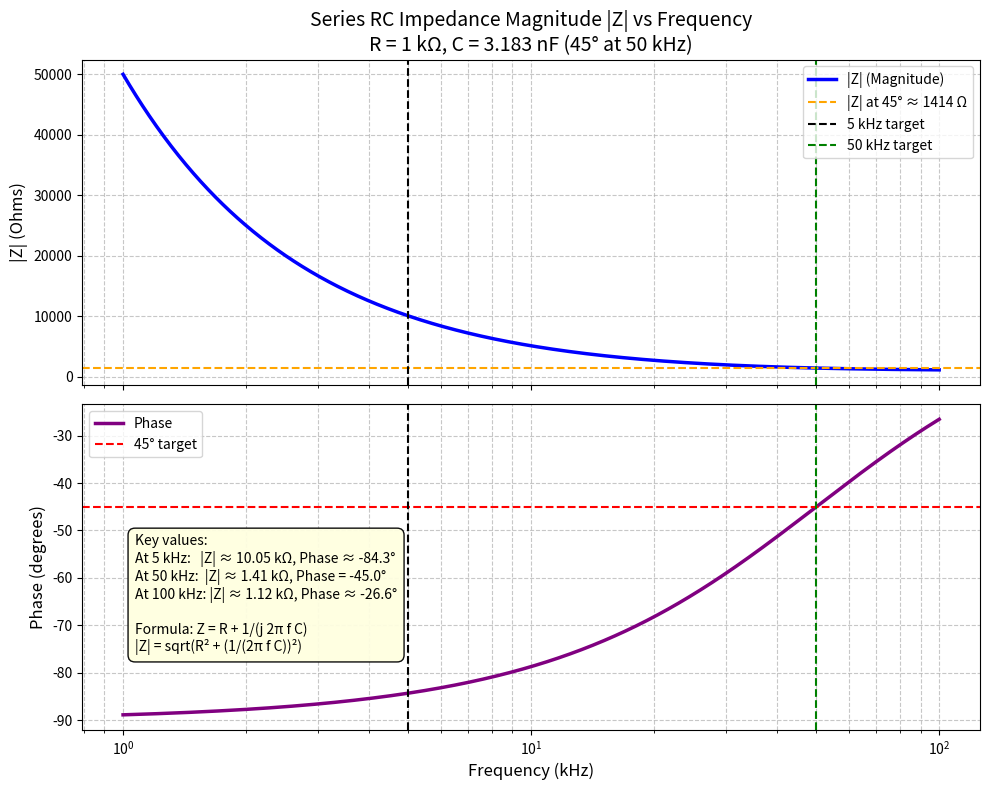

Recreate this plot in Python.
#!/usr/bin/env python3
"""
Analogous magnitude plot |Z| vs frequency (kHz) for series RC circuit.
Target: 50 kHz, C = 3.183 nF, R = 1 kΩ
"""

import numpy as np
import matplotlib.pyplot as plt

R = 1000.0          # 1 kΩ
f_target = 50e3     # 50 kHz
f_low = 5e3  # 5 kHz
C = 3.183e-9        # 3.183 nF

C_nF = C * 1e9
print(f"For R = {R/1000} kΩ and 45° at {f_target/1e3:.1f} kHz, use C = {C_nF:.3f} nF")

# Print |Z| at key frequencies
for freq in [5e3, 50e3, 100e3]:
    omega = 2 * np.pi * freq
    Z = R + 1 / (1j * omega * C)
    mag = np.abs(Z)
    phase = np.angle(Z, deg=True)
    print(f"At {freq/1e3:.0f} kHz: |Z| = {mag:.1f} Ω, Phase = {phase:.2f}°")

# Frequency sweep
f = np.logspace(3, 5, 1000)
omega = 2 * np.pi * f
Z = R + 1 / (1j * omega * C)
mag = np.abs(Z)
phase_deg = np.angle(Z, deg=True)

# Two-subplot figure
fig, (ax1, ax2) = plt.subplots(2, 1, figsize=(10, 8), sharex=True)

# Magnitude
ax1.semilogx(f / 1000, mag, 'b-', linewidth=2.5, label='|Z| (Magnitude)')
ax1.axhline(R * np.sqrt(2), color='orange', linestyle='--', linewidth=1.5, label=f'|Z| at 45° ≈ {R*np.sqrt(2):.0f} Ω')
ax1.axvline(f_low / 1000, color='k', linestyle='--', linewidth=1.5, label=f'{f_low/1e3:.0f} kHz target')
ax1.axvline(f_target / 1000, color='g', linestyle='--', linewidth=1.5, label=f'{f_target/1e3:.0f} kHz target')
ax1.grid(True, which='both', ls='--', alpha=0.7)
ax1.set_ylabel('|Z| (Ohms)', fontsize=12)
ax1.set_title(f'Series RC Impedance Magnitude |Z| vs Frequency\nR = 1 kΩ, C = {C_nF:.3f} nF (45° at 50 kHz)', fontsize=14)
ax1.legend(loc='upper right', fontsize=10)

# Phase (reference)
ax2.semilogx(f / 1000, phase_deg, 'purple', linewidth=2.5, label='Phase')
ax2.axhline(-45, color='r', linestyle='--', linewidth=1.5, label='45° target')
ax2.axvline(f_low / 1000, color='k', linestyle='--', linewidth=1.5)
ax2.axvline(f_target / 1000, color='g', linestyle='--', linewidth=1.5)
ax2.grid(True, which='both', ls='--', alpha=0.7)
ax2.set_xlabel('Frequency (kHz)', fontsize=12)
ax2.set_ylabel('Phase (degrees)', fontsize=12)
ax2.legend(loc='upper left', fontsize=10)

# Annotation
fig.text(0.14, 0.18, 
         f'Key values:\n'
         f'At 5 kHz:   |Z| ≈ 10.05 kΩ, Phase ≈ -84.3°\n'
         f'At 50 kHz:  |Z| ≈ 1.41 kΩ, Phase = -45.0°\n'
         f'At 100 kHz: |Z| ≈ 1.12 kΩ, Phase ≈ -26.6°\n\n'
         f'Formula: Z = R + 1/(j 2π f C)\n'
         f'|Z| = sqrt(R² + (1/(2π f C))²)',
         fontsize=10, bbox=dict(boxstyle="round,pad=0.5", facecolor="lightyellow", alpha=0.95))

plt.tight_layout()
# plt.savefig('/home/workdir/artifacts/lab_setup/rc_magnitude_plot_50kHz.png', dpi=300, bbox_inches='tight')
# plt.savefig('/home/workdir/artifacts/lab_setup/rc_magnitude_plot_50kHz.pdf', dpi=300, bbox_inches='tight')
# print("Plot saved")
plt.show()
